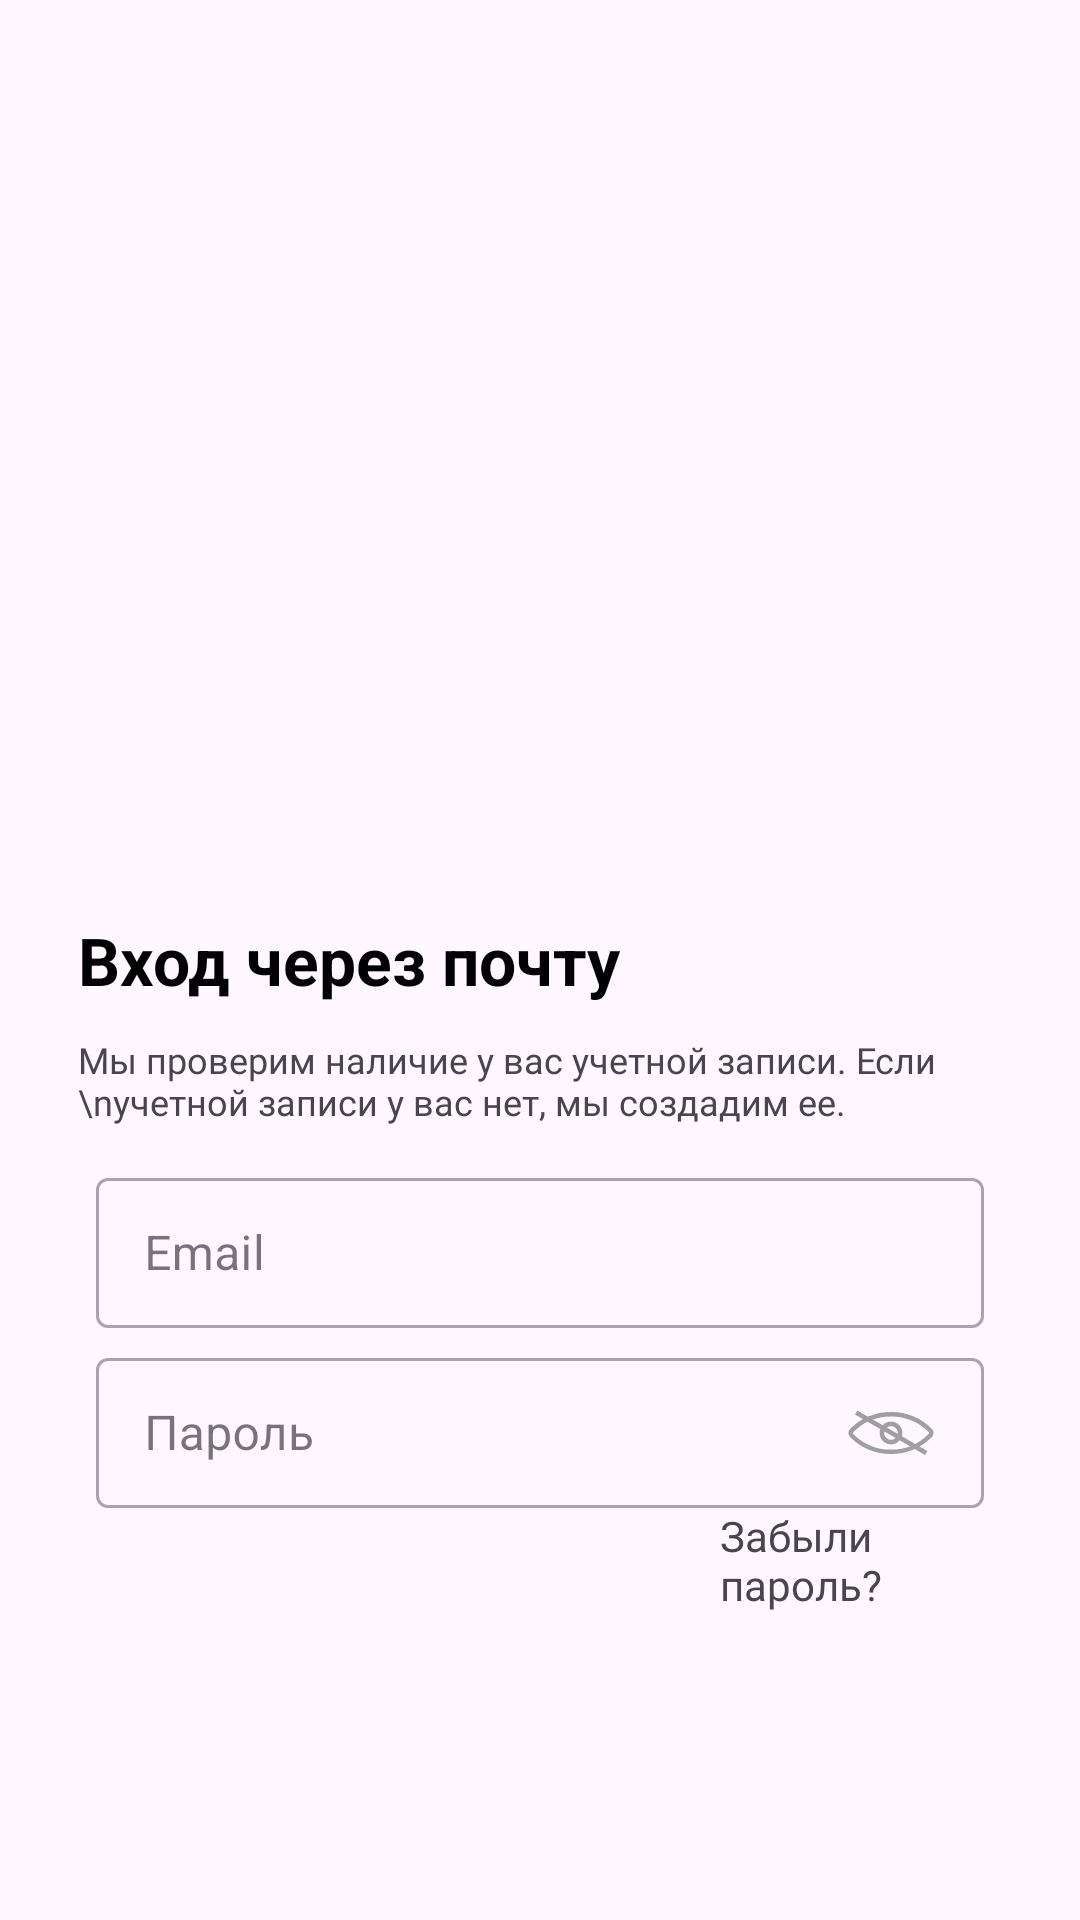

Produce the Android XML layout that renders to this screen, including the resource entries it uses.
<!-- AndroidManifest.xml: application theme Theme.Deli -->
<!-- res/layout/activity_regestration.xml -->
<?xml version="1.0" encoding="utf-8"?>
<androidx.constraintlayout.widget.ConstraintLayout
    xmlns:android="http://schemas.android.com/apk/res/android"
    xmlns:app="http://schemas.android.com/apk/res-auto"
    xmlns:tools="http://schemas.android.com/tools"
    android:layout_width="match_parent"
    android:layout_height="match_parent"
    tools:context=".RegistrationActivity">

    <ImageView
        android:id="@+id/gifKa"
        android:layout_width="288dp"
        android:layout_height="271dp"
        android:layout_marginBottom="400dp"
        app:layout_constraintTop_toTopOf="parent"
        app:layout_constraintBottom_toBottomOf="parent"
        app:layout_constraintStart_toStartOf="parent"
        app:layout_constraintEnd_toEndOf="parent"
        tools:ignore="ContentDescription" />

    <TextView
        android:textColor="@color/black"
        android:id="@+id/vxod"
        android:textStyle="bold"
        android:textSize="22sp"
        android:layout_marginStart="26dp"
        android:text="Вход через почту"
        android:layout_width="match_parent"
        android:layout_height="wrap_content"
        app:layout_constraintTop_toTopOf="parent"
        app:layout_constraintBottom_toBottomOf="parent"
        app:layout_constraintStart_toStartOf="parent"
        app:layout_constraintEnd_toEndOf="parent"/>
    <TextView
        android:fontFamily="@font/montserrat_light"
        android:textSize="12sp"
        android:layout_marginStart="26dp"
        android:text="Мы проверим наличие у вас учетной записи. Если \nучетной записи у вас нет, мы создадим ее. "
        android:layout_width="match_parent"
        android:layout_height="wrap_content"
        android:layout_marginTop="80dp"
        app:layout_constraintTop_toTopOf="parent"
        app:layout_constraintBottom_toBottomOf="parent"
        app:layout_constraintStart_toStartOf="parent"
        app:layout_constraintEnd_toEndOf="parent"/>

    <com.google.android.material.textfield.TextInputLayout
        style="@style/Widget.MaterialComponents.TextInputLayout.OutlinedBox"
        android:layout_width="match_parent"
        android:layout_height="wrap_content"
        android:layout_marginLeft="32dp"
        android:layout_marginTop="190dp"
        android:layout_marginRight="32dp"
        android:hint="Email"
        app:layout_constraintBottom_toBottomOf="parent"
        app:layout_constraintEnd_toEndOf="parent"
        app:layout_constraintStart_toStartOf="parent"
        app:layout_constraintTop_toTopOf="parent">

        <com.google.android.material.textfield.TextInputEditText
            android:id="@+id/email_input"
            android:inputType="textEmailAddress"
            android:layout_width="match_parent"
            android:layout_height="50dp"
            tools:ignore="TouchTargetSizeCheck"/>
    </com.google.android.material.textfield.TextInputLayout>
    <com.google.android.material.textfield.TextInputLayout
        style="@style/Widget.MaterialComponents.TextInputLayout.OutlinedBox"
        android:layout_marginTop="310dp"
        android:layout_marginLeft="32dp"
        android:hint="Пароль"
        android:layout_marginRight="32dp"
        app:layout_constraintTop_toTopOf="parent"
        app:layout_constraintBottom_toBottomOf="parent"
        app:layout_constraintStart_toStartOf="parent"
        app:layout_constraintEnd_toEndOf="parent"
        android:layout_width="match_parent"
        android:layout_height="wrap_content">
        <com.google.android.material.textfield.TextInputEditText
            android:id="@+id/password_input"
            android:inputType="textPassword"
            android:drawableRight="@drawable/property_1_2v"
            android:layout_width="match_parent"
            android:layout_height="50dp"
            tools:ignore="TouchTargetSizeCheck"/>
    </com.google.android.material.textfield.TextInputLayout>

    <TextView
        android:fontFamily="@font/montserrat_light"
        android:layout_marginLeft="240dp"
        android:layout_marginTop="400dp"
        android:layout_marginRight="20dp"
        app:layout_constraintBottom_toBottomOf="parent"
        app:layout_constraintEnd_toEndOf="parent"
        app:layout_constraintStart_toStartOf="parent"
        app:layout_constraintTop_toTopOf="parent"
        android:text="Забыли пaроль?"
        android:layout_width="match_parent"
        android:layout_height="wrap_content"/>


    <Button
        android:id="@+id/next_registration_button"
        android:backgroundTint="@color/purple"
        android:fontFamily="@font/montserrat_extrabold"
        android:textSize="20sp"
        android:text="Продолжить"
        android:layout_marginTop="700dp"
        app:layout_constraintBottom_toBottomOf="parent"
        app:layout_constraintEnd_toEndOf="parent"
        app:layout_constraintStart_toStartOf="parent"
        app:layout_constraintTop_toTopOf="parent"
        android:layout_width="283dp"
        android:layout_height="52dp"/>
</androidx.constraintlayout.widget.ConstraintLayout>
<!-- resources referenced by this layout -->
<resources>
  <color name="black">#FF000000</color>
  <color name="purple">#7B1CC6</color>
  <!-- drawable property_1_2v (drawable) -->
  <vector android:height="30dp" android:viewportHeight="20"
      android:viewportWidth="20" android:width="30dp" xmlns:android="http://schemas.android.com/apk/res/android">
      <path android:fillColor="#00000000"
          android:pathData="M1.263,10.556C0.956,10.249 0.956,9.751 1.263,9.444C6.088,4.619 13.912,4.619 18.737,9.444C19.044,9.751 19.044,10.249 18.737,10.556C13.912,15.381 6.088,15.381 1.263,10.556Z"
          android:strokeColor="#9F9F9F" android:strokeWidth="1"/>
      <path android:fillColor="#00000000"
          android:pathData="M10,10m-2.025,0a2.025,2.025 0,1 1,4.051 0a2.025,2.025 0,1 1,-4.051 0"
          android:strokeColor="#9F9F9F" android:strokeWidth="1"/>
      <path android:fillColor="#9F9F9F" android:pathData="M2,5.866l0.5,-0.866l15.588,9l-0.5,0.866z"/>
  </vector>
  <style name="Theme.Deli" parent="Base.Theme.Deli" />
  <style name="Base.Theme.Deli" parent="Theme.Material3.DayNight.NoActionBar">
      </style>
</resources>
